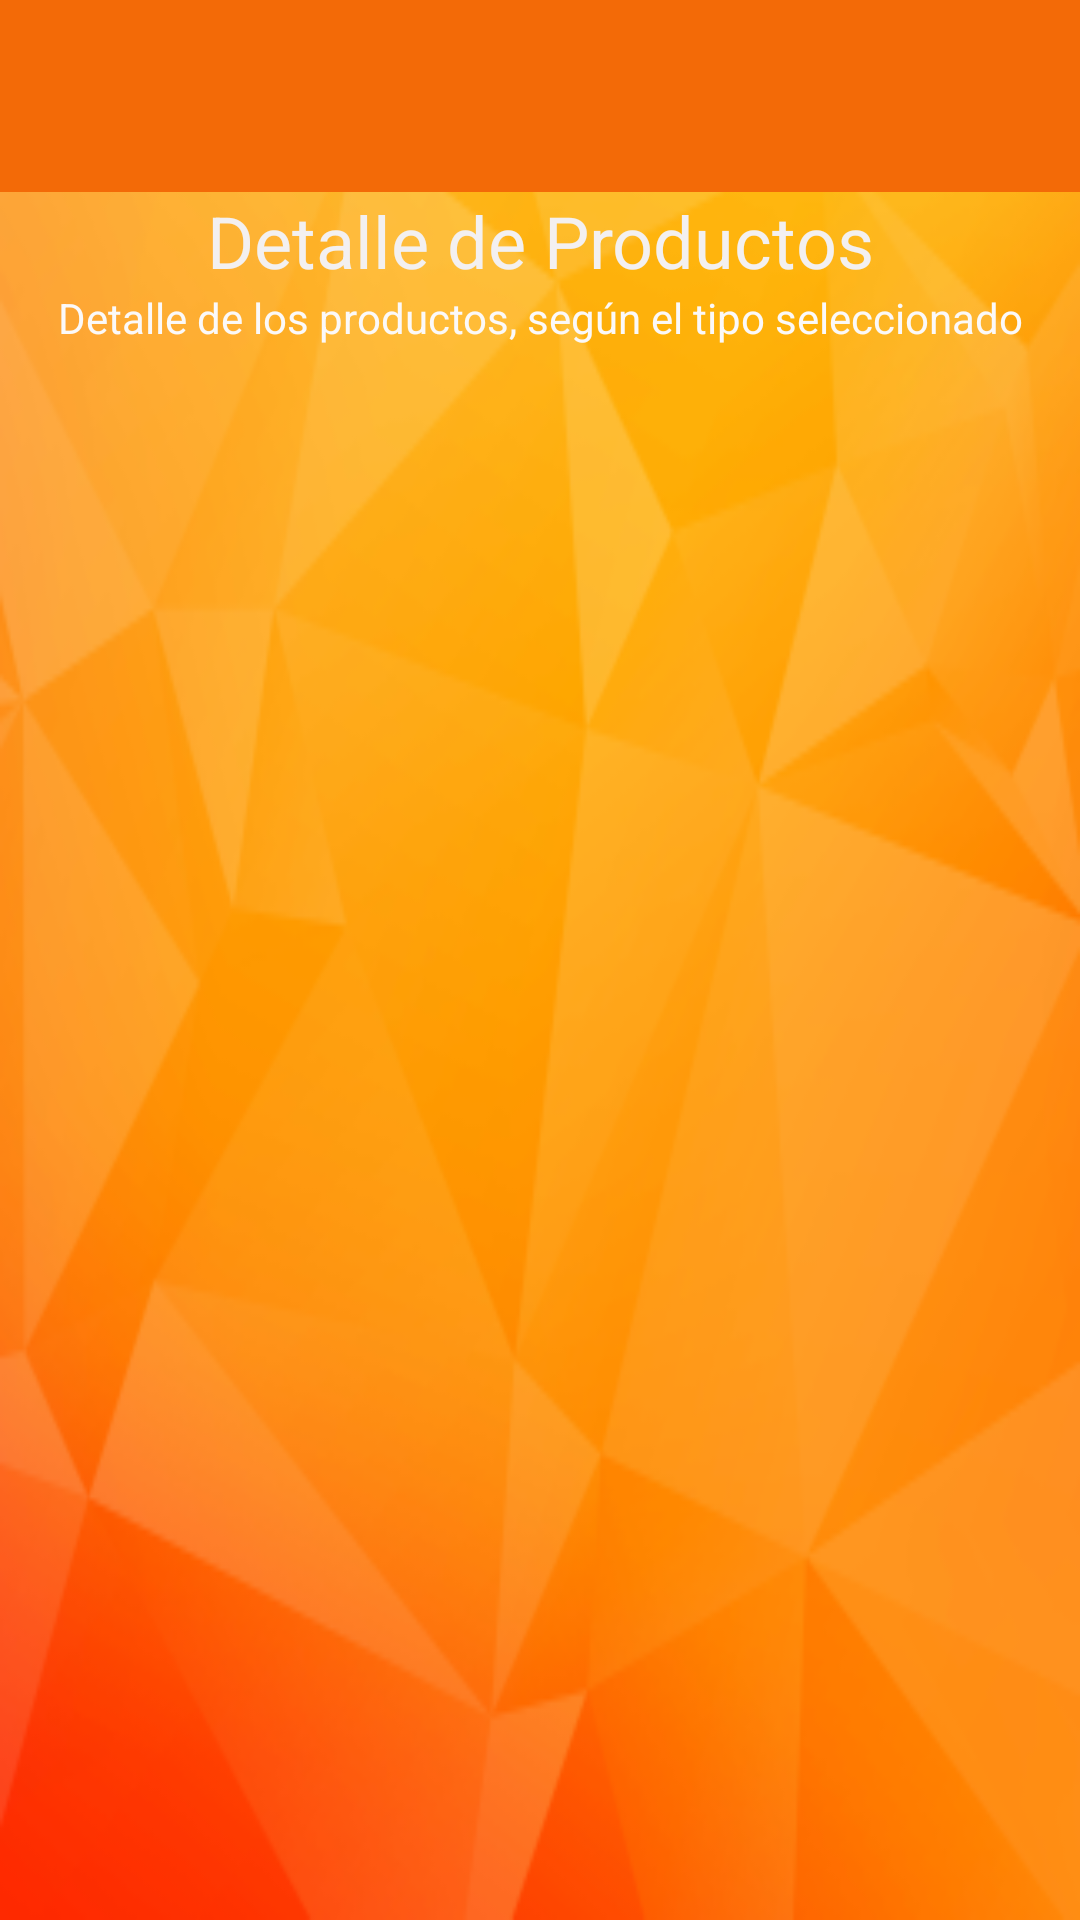

The Android layout XML behind this screen, and the referenced resources:
<!-- AndroidManifest.xml: application theme Theme.MovilApp1 -->
<!-- res/layout/activity_inventario_detalle_producto.xml -->
<?xml version="1.0" encoding="utf-8"?>
<LinearLayout xmlns:android="http://schemas.android.com/apk/res/android"
    xmlns:app="http://schemas.android.com/apk/res-auto"
    xmlns:tools="http://schemas.android.com/tools"
    android:id="@+id/view_inventario_detalle"
    android:layout_width="wrap_content"
    android:layout_height="match_parent"
    android:background="@mipmap/background_background"
    android:orientation="vertical"
    tools:context=".inventario_detalle_producto">

    <com.google.android.material.appbar.MaterialToolbar
        android:id="@+id/materialToolbar6"
        android:layout_width="match_parent"
        android:layout_height="wrap_content"
        android:background="@color/orange"
        android:foreground="@mipmap/logo3"
        android:foregroundGravity="center_horizontal"
        android:minHeight="?attr/actionBarSize"
        android:theme="?attr/actionBarTheme"
        app:layout_constraintEnd_toEndOf="parent"
        app:layout_constraintStart_toStartOf="parent"
        app:layout_constraintTop_toTopOf="parent"
        app:navigationIcon="@drawable/menu_desplegable" />

    <TextView
        android:id="@+id/textView5"
        android:layout_width="match_parent"
        android:layout_height="wrap_content"
        android:text="@string/til_detalleListaProducto"
        android:textAlignment="center"
        android:textColor="#F3F0F0"
        android:textSize="24sp" />

    <TextView
        android:id="@+id/textView7"
        android:layout_width="match_parent"
        android:layout_height="wrap_content"
        android:text="@string/til_subDetalleListaProducto"
        android:textAlignment="center"
        android:textColor="#FBF9F9" />

    <ListView
        android:layout_width="wrap_content"
        android:layout_height="wrap_content"></ListView>

</LinearLayout>
<!-- resources referenced by this layout -->
<resources>
  <color name="orange">#F36A07</color>
  <!-- mipmap background_background: png bitmap (mipmap-hdpi, 30972 bytes) -->
  <!-- mipmap logo3: png bitmap (mipmap-hdpi, 2995 bytes) -->
  <string name="til_detalleListaProducto">Detalle de Productos</string>
  <string name="til_subDetalleListaProducto">Detalle de los productos, según el tipo seleccionado</string>
  
      //*Menu inventario productos*//
  <style name="Theme.MovilApp1" parent="Theme.Material3.DayNight.NoActionBar">
          
          <item name="colorPrimary">@color/purple_500</item>
          <item name="colorPrimaryVariant">@color/purple_700</item>
          <item name="colorOnPrimary">@color/white</item>
          
          <item name="colorSecondary">@color/teal_200</item>
          <item name="colorSecondaryVariant">@color/teal_700</item>
          <item name="colorOnSecondary">@color/black</item>
          
          <item name="android:statusBarColor" tools:targetApi="l">?attr/colorPrimaryVariant</item>
          
      </style>
  <color name="purple_500">#FF6200EE</color>
  <color name="purple_700">#FF3700B3</color>
  <color name="white">#FFFFFFFF</color>
  <color name="teal_200">#FF03DAC5</color>
  <color name="teal_700">#FF018786</color>
  <color name="black">#FF000000</color>
</resources>
